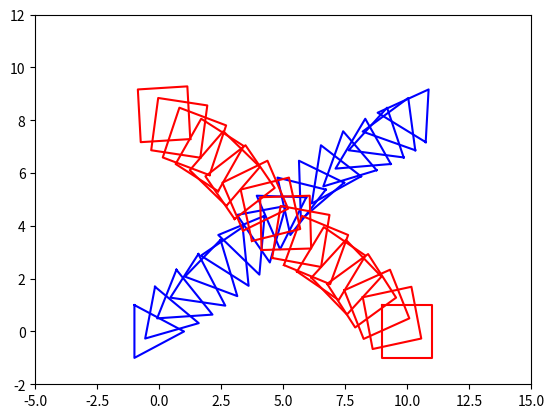

Reproduce this figure in Python.
import matplotlib.pyplot as plt
from math import sin, cos, radians

# Fysiikka-asetukset
g = 0  # Painovoima (m/s^2), tällä hetkellä pois päältä
dt = 0.04  # Aikaväli (s)

# Alkuarvot
xlist_kolmio = [0.0]  # Alku x-koordinaatti
ylist_kolmio = [0.0]  # Alku y-koordinaatti
v0 = 20  # Alku nopeus (m/s) käytetään molemmissa monikulmioissa samaa alkunopeutta tällä hetkellä
kulma_kolmio = radians(40)  # Kulma radiaaneina
vx_kolmio = v0 * cos(kulma_kolmio)  # Nopeuden x-komponentti
vya_kolmio = v0 * sin(kulma_kolmio)  # Nopeuden y-komponentti

# X-raja, johon asti piirretään (m)
plot_raja_x = 10

xlist_nelio = [10.0]  # Alku x-koordinaatti
ylist_nelio = [0.0]  # Alku y-koordinaatti
kulma_nelio = radians(140)  # Kulma radiaaneina
vx_nelio = v0 * cos(kulma_nelio)  # Nopeuden x-komponentti
vya_nelio = v0 * sin(kulma_nelio)  # Nopeuden y-komponentti

# Pyörimisen nopeus (rad/s)
kulmanopeus_kolmio = -5  # Kulmanopeus (rad/s)
kulmanopeus_nelio = 5

# Lasketaan pisteet lentoradalle
while True:
    vyl_kolmio = vya_kolmio - g * dt  # Päivitetään y-nopeus
    vyl_nelio = vya_nelio - g * dt
    kolmio_seuraava_x = xlist_kolmio[-1] + vx_kolmio * dt  # Seuraava x-koordinaatti
    kolmio_seuraava_y = ylist_kolmio[-1] + (vya_kolmio + vyl_kolmio) / 2 * dt  # Seuraava y-koordinaatti

    nelio_seuraava_x = xlist_nelio[-1] + vx_nelio * dt
    nelio_seuraava_y = ylist_nelio[-1] + (vya_nelio + vyl_kolmio) / 2 * dt

    if kolmio_seuraava_x >= plot_raja_x:  # Lopetetaan, jos x ylittää rajan
        break

    xlist_kolmio.append(kolmio_seuraava_x)
    ylist_kolmio.append(kolmio_seuraava_y)

    xlist_nelio.append(nelio_seuraava_x)
    ylist_nelio.append(nelio_seuraava_y)
    vya_kolmio = vyl_kolmio  # Päivitetään y-nopeus seuraavalle kierrokselle
    vya_nelio = vyl_nelio



# Kolmion pisteet (suhteelliset koordinaatit)
kolmion_pisteet = [
    (-1, 1),  # Ylä
    (-1, -1),  # Ala
    (1, 0)  # Oikea
]

nelion_pisteet = [(-1, 1), (-1, -1), (1, -1), (1, 1)]

# Piirretään kolmio jokaiselle pisteelle
for i, (x, y) in enumerate(zip(xlist_kolmio, ylist_kolmio)):
    # 1. Laske liikettä johtuvat kulmapisteet (liikutaan radalla)
    liikekulmapisteet = [(x + px, y + py) for px, py in kolmion_pisteet]

    # 2. Laske pyörimisestä johtuvat muutokset
    theta = kulmanopeus_kolmio * i * dt  # Kulma, jolla kolmio pyörii
    pyorityskulmapisteet = []

    # Pyöritetään liikekulmapisteitä
    for px, py in liikekulmapisteet:
        # Siirretään piste (px, py) ja pyöritetään sitä
        new_x = x + (px - x) * cos(theta) - (py - y) * sin(theta)
        new_y = y + (px - x) * sin(theta) + (py - y) * cos(theta)
        pyorityskulmapisteet.append((new_x, new_y))

    pyorityskulmapisteet.append(pyorityskulmapisteet[0])  # Suljetaan kolmio yhdistämällä alku- ja loppupiste

    # Piirretään kolmio
    kolmion_x_koordinaatit, kolmion_y_koordinaatit = zip(*pyorityskulmapisteet)
    plt.plot(kolmion_x_koordinaatit, kolmion_y_koordinaatit, color='blue')

for i, (x, y) in enumerate(zip(xlist_nelio, ylist_nelio)):
    # 1. Laske liikettä johtuvat kulmapisteet (liikutaan radalla)
    liikekulmapisteet = [(x + px, y + py) for px, py in nelion_pisteet]

    # 2. Laske pyörimisestä johtuvat muutokset
    theta = kulmanopeus_nelio * i * dt  # Kulma, jolla kolmio pyörii
    pyorityskulmapisteet = []

    # Pyöritetään liikekulmapisteitä
    for px, py in liikekulmapisteet:
        # Siirretään piste (px, py) ja pyöritetään sitä
        new_x = x + (px - x) * cos(theta) - (py - y) * sin(theta)
        new_y = y + (px - x) * sin(theta) + (py - y) * cos(theta)
        pyorityskulmapisteet.append((new_x, new_y))

    pyorityskulmapisteet.append(pyorityskulmapisteet[0])  # Suljetaan yhdistämällä alku- ja loppupiste

    # Piirretään kolmio
    nelion_x_koordinaatit, nelion_y_koordinaatit = zip(*pyorityskulmapisteet)
    plt.plot(nelion_x_koordinaatit, nelion_y_koordinaatit, color='red')

# Asetetaan kiinteät koordinaatiston rajat
plt.xlim(-5, 15)
plt.ylim(-2, 12)

# Näytetään kuvaaja
plt.show()